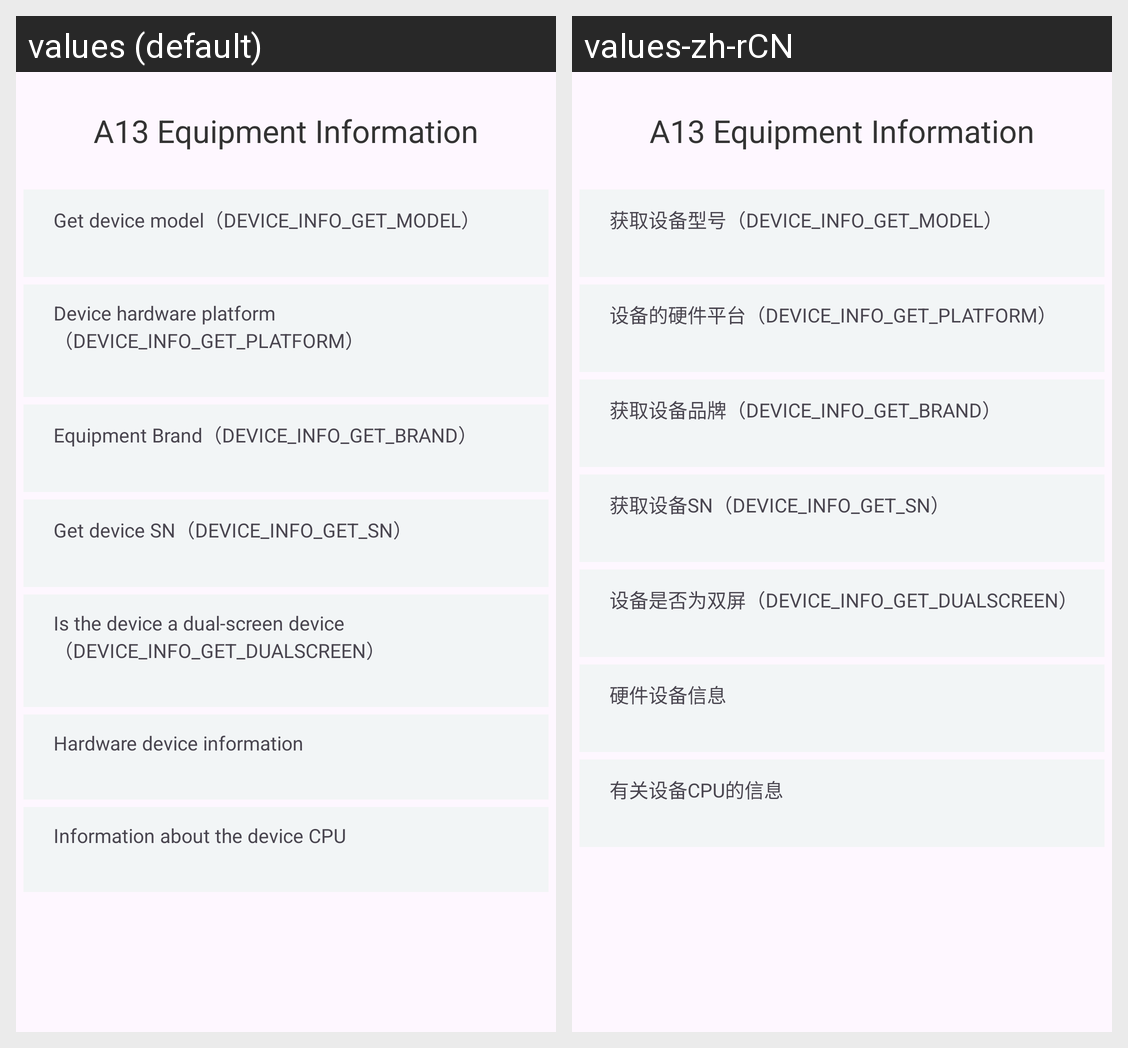

This grid shows one Android layout under two languages. Give, for every string resource on the screen, its name, the default text and each shown locale's text.
Android screen res/layout/activity_a13_libs_devices_info.xml rendered under 2 locales, left to right: values (default), values-zh-rCN. Device: Nexus 5 (rendered at 1080×1920; each locale shown at half size, 540×960, under a caption strip naming it); theme Theme.Imindevicelibrary.
Strings drawn on this screen, with the default value and each locale's value (text and hints the layout hard-codes, and strings that could not be matched under every locale, appear in the picture but are not listed):

get_device_model
  values: Get device model（DEVICE_INFO_GET_MODEL）
  values-zh-rCN: 获取设备型号（DEVICE_INFO_GET_MODEL）

device_hardware_platform
  values: Device hardware platform（DEVICE_INFO_GET_PLATFORM）
  values-zh-rCN: 设备的硬件平台（DEVICE_INFO_GET_PLATFORM）

device_brand
  values: Equipment Brand（DEVICE_INFO_GET_BRAND）
  values-zh-rCN: 获取设备品牌（DEVICE_INFO_GET_BRAND）

device_sn
  values: Get device SN（DEVICE_INFO_GET_SN）
  values-zh-rCN: 获取设备SN（DEVICE_INFO_GET_SN）

device_dualscreen
  values: Is the device a dual-screen device（DEVICE_INFO_GET_DUALSCREEN）
  values-zh-rCN: 设备是否为双屏（DEVICE_INFO_GET_DUALSCREEN）

hardware_device_information
  values: Hardware device information
  values-zh-rCN: 硬件设备信息

device_cpu_information
  values: Information about the device CPU
  values-zh-rCN: 有关设备CPU的信息
